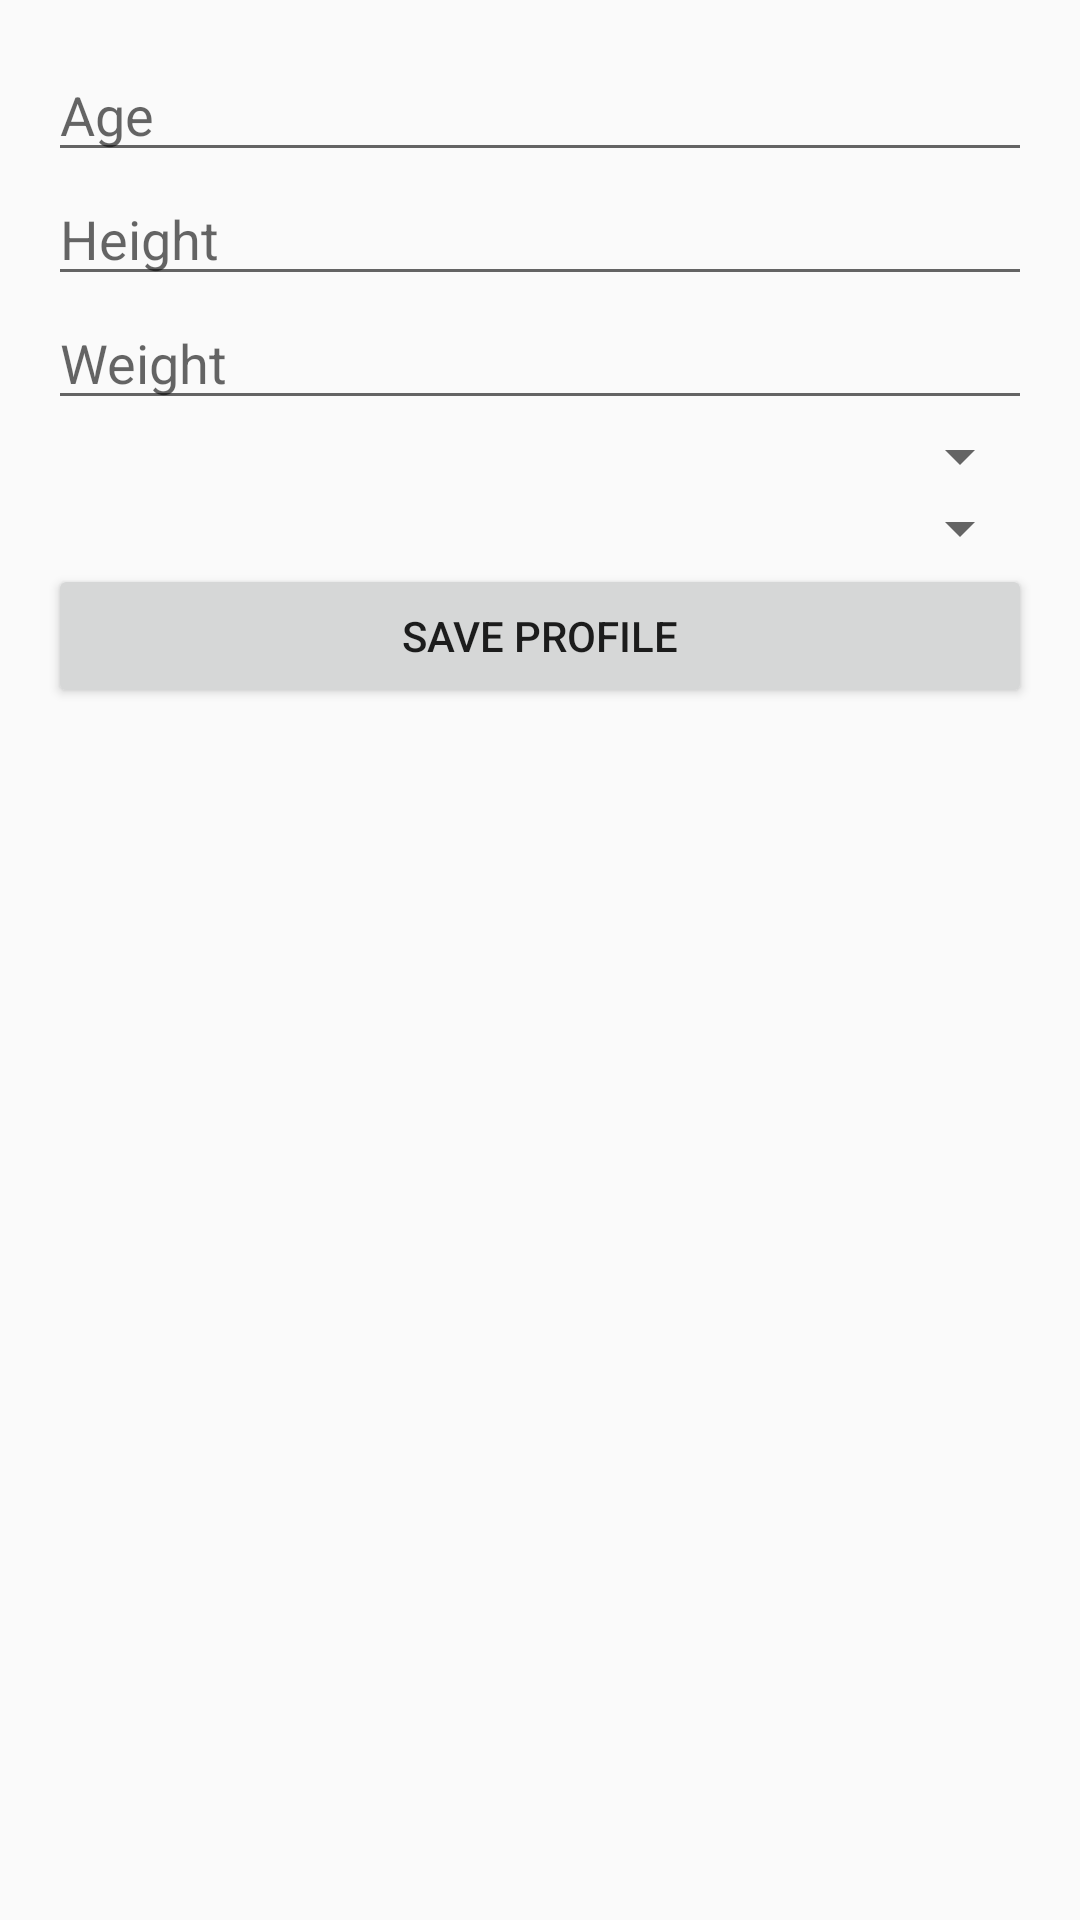

Reconstruct the res/layout file that produces this screen, plus the resources it refers to.
<!-- AndroidManifest.xml: application theme AppTheme -->
<!-- res/layout/activity_profile.xml -->
<LinearLayout xmlns:android="http://schemas.android.com/apk/res/android"
    android:orientation="vertical"
    android:padding="16dp"
    android:layout_width="match_parent"
    android:layout_height="match_parent">

    <EditText
        android:id="@+id/ageInput"
        android:hint="Age"
        android:layout_width="match_parent"
        android:layout_height="wrap_content"/>

    <EditText
        android:id="@+id/heightInput"
        android:hint="Height"
        android:layout_width="match_parent"
        android:layout_height="wrap_content"/>

    <EditText
        android:id="@+id/weightInput"
        android:hint="Weight"
        android:layout_width="match_parent"
        android:layout_height="wrap_content"/>

    <Spinner
        android:id="@+id/goalSpinner"
        android:layout_width="match_parent"
        android:layout_height="wrap_content"/>

    <Spinner
        android:id="@+id/activitySpinner"
        android:layout_width="match_parent"
        android:layout_height="wrap_content"/>

    <Button
        android:text="Save Profile"
        android:onClick="saveProfile"
        android:layout_width="match_parent"
        android:layout_height="wrap_content"/>
</LinearLayout>
<!-- resources referenced by this layout -->
<resources>
  <style name="AppTheme" parent="Theme.AppCompat.Light.NoActionBar">
      </style>
</resources>
